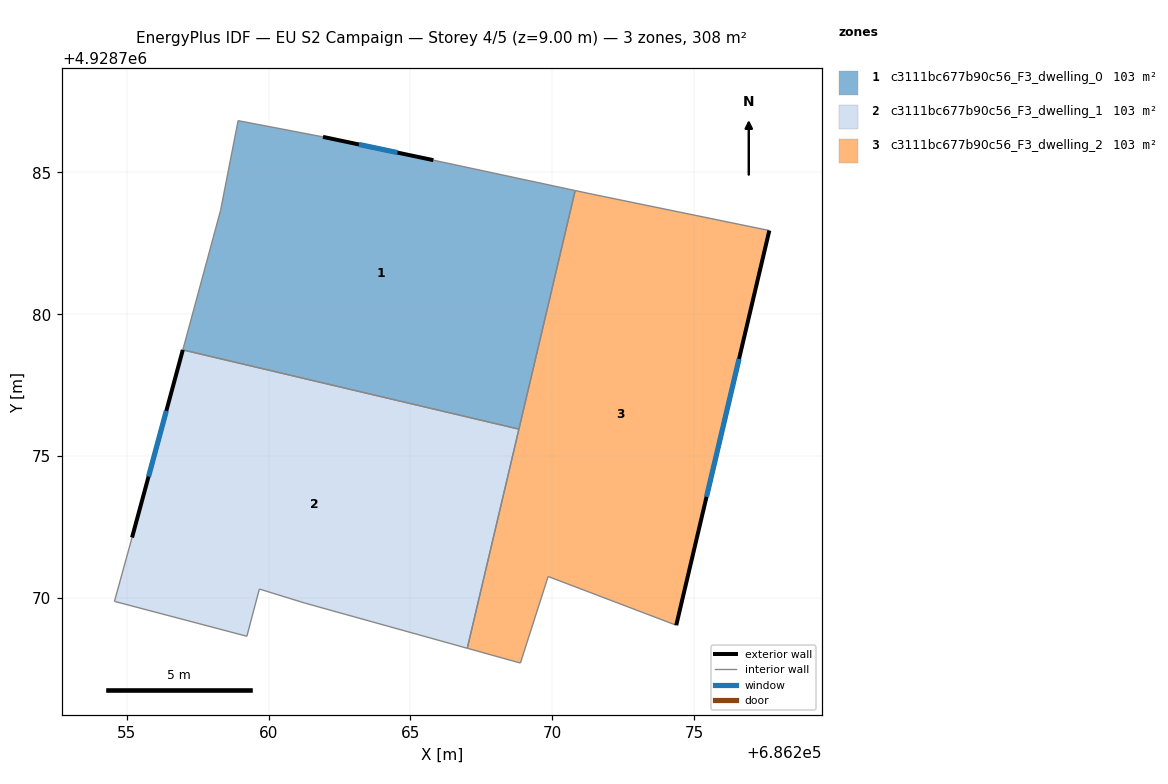
=== STOREY PLAN SPEC (per zone: floor XY polygon, exterior-wall plan segments, windows/doors) ===
zone 1: c3111bc677b90c56_F3_dwelling_0  (102.7 m²)
  floor: (686270.81, 4928784.36) (686268.82, 4928775.95) (686256.98, 4928778.74) (686258.31, 4928783.66) (686258.93, 4928786.82) (686261.92, 4928786.25) (686265.81, 4928785.43)
  exterior wall: (686265.81, 4928785.43) – (686261.92, 4928786.25)  [4.0 m]
    window: (686264.54, 4928785.70) – (686263.18, 4928785.98)  [1.5 m²]
  interior walls: 6
zone 2: c3111bc677b90c56_F3_dwelling_1  (102.7 m²)
  floor: (686268.82, 4928775.95) (686267.00, 4928768.23) (686261.28, 4928769.82) (686259.68, 4928770.32) (686259.24, 4928768.65) (686254.57, 4928769.88) (686255.19, 4928772.13) (686256.98, 4928778.74)
  exterior wall: (686256.98, 4928778.74) – (686255.19, 4928772.13)  [6.9 m]
    window: (686256.40, 4928776.59) – (686255.77, 4928774.28)  [2.5 m²]
  interior walls: 7
zone 3: c3111bc677b90c56_F3_dwelling_2  (102.7 m²)
  floor: (686277.65, 4928782.95) (686274.37, 4928769.04) (686269.85, 4928770.76) (686268.88, 4928767.71) (686267.00, 4928768.23) (686270.81, 4928784.36) (686271.33, 4928784.25)
  exterior wall: (686274.37, 4928769.04) – (686277.65, 4928782.95)  [14.3 m]
    window: (686275.43, 4928773.56) – (686276.58, 4928778.43)  [5.2 m²]
  interior walls: 7

=== DERIVED (storey summary) ===
Building: EU S2 Campaign
Storey: 4 of 5  (floor level z = 9.00 m)
Storey gross floor area: 308.1 m²
Zones on this storey: 3
  - c3111bc677b90c56_F3_dwelling_0: floor 102.7 m²; exterior wall 4.0 m (11.9 m²); 1 window(s) 1.5 m²; WWR 12.2%
  - c3111bc677b90c56_F3_dwelling_1: floor 102.7 m²; exterior wall 6.9 m (20.6 m²); 1 window(s) 2.5 m²; WWR 12.2%
  - c3111bc677b90c56_F3_dwelling_2: floor 102.7 m²; exterior wall 14.3 m (42.9 m²); 1 window(s) 5.2 m²; WWR 12.2%
Zone adjacency (shared interzone walls):
  - c3111bc677b90c56_F3_dwelling_0 ↔ c3111bc677b90c56_F3_dwelling_1
  - c3111bc677b90c56_F3_dwelling_0 ↔ c3111bc677b90c56_F3_dwelling_2
  - c3111bc677b90c56_F3_dwelling_1 ↔ c3111bc677b90c56_F3_dwelling_2